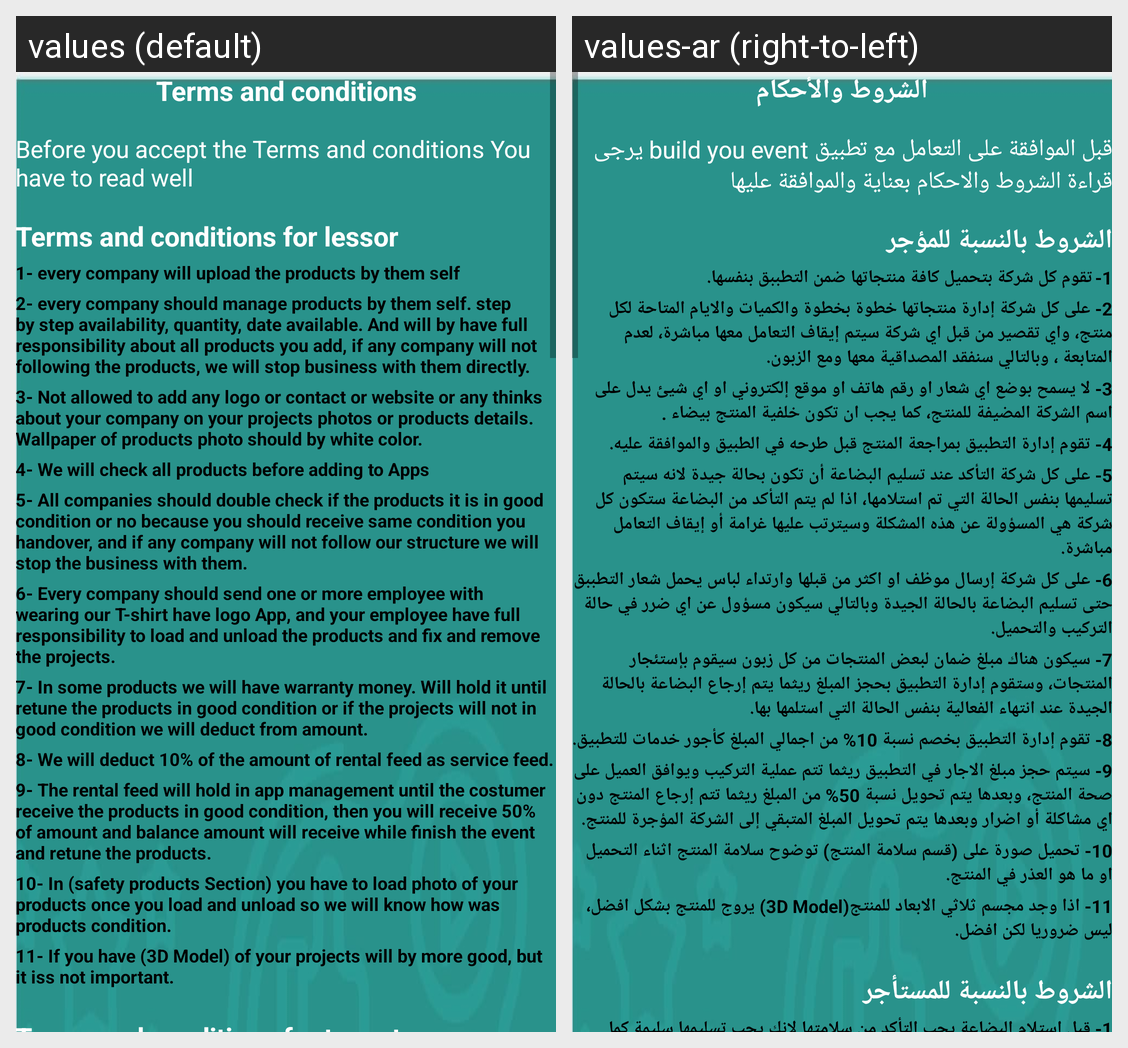

This grid shows one Android layout under two languages. Give, for every string resource on the screen, its name, the default text and each shown locale's text.
Android screen res/layout/auth_fragment_conditions.xml rendered under 2 locales, left to right: values (default), values-ar (right-to-left). Device: Nexus 5 (rendered at 1080×1920; each locale shown at half size, 540×960, under a caption strip naming it); theme AppTheme.
Strings drawn on this screen, with the default value and each locale's value (text and hints the layout hard-codes, and strings that could not be matched under every locale, appear in the picture but are not listed):

conditionss
  values: Terms and conditions
  values-ar: الشروط والأحكام

condition_title
  values: Before you accept the Terms and conditions You have to read well
  values-ar: قبل الموافقة على التعامل مع تطبيق build you event يرجى قراءة الشروط والاحكام بعناية والموافقة عليها

condition_user
  values: Terms and conditions for lessor
  values-ar: الشروط بالنسبة للمؤجر

user_condition1
  values: 1- every company will upload the products by them self
  values-ar: 1-	تقوم كل شركة بتحميل كافة منتجاتها ضمن التطببق بنفسها.

user_condition2
  values: 2- every company should manage products by them self. step by step availability, quantity, date available. And will by have full responsibility about all products you add, if any company will not following the products, we will stop business with them directly.
  values-ar: 2- على كل شركة إدارة منتجاتها خطوة بخطوة والكميات والايام المتاحة لكل منتج، واي تقصير من قبل اي شركة سيتم إيقاف التعامل معها مباشرة، لعدم المتابعة ، وبالتالي سنفقد المصداقية معها ومع الزبون.

user_condition3
  values: 3- Not allowed to add any logo or contact or website or any thinks about your company on your projects photos or products details. Wallpaper of products photo should by white color.
  values-ar: 3- لا يسمح بوضع اي شعار او رقم هاتف او موقع إلكتروني او اي شيئ يدل على اسم الشركة المضيفة للمنتج، كما يجب ان تكون خلفية المنتج بيضاء .

user_condition4
  values: 4- We will check all products before adding to Apps
  values-ar: 4- تقوم إدارة التطبيق بمراجعة المنتج قبل طرحه في الطبيق والموافقة عليه.

user_condition5
  values: 5- All companies should double check if the products it is in good condition or no because you should receive same condition you handover, and if any company will not follow our structure we will stop the business with them.
  values-ar: 5- على كل شركة التأكد عند تسليم البضاعة أن تكون بحالة جيدة لانه سيتم تسليمها بنفس الحالة التي تم استلامها، اذا لم يتم التأكد من البضاعة ستكون كل شركة هي المسؤولة عن هذه المشكلة وسيترتب عليها غرامة أو إيقاف التعامل مباشرة.

user_condition6
  values: 6- Every company should send one or more employee with wearing our T-shirt have logo App, and your employee have full responsibility to load and unload the products and fix and remove the projects.
  values-ar: 6- على كل شركة إرسال موظف او اكثر من قبلها وارتداء لباس يحمل شعار التطببق حتى تسليم البضاعة بالحالة الجيدة وبالتالي سيكون مسؤول عن اي ضرر في حالة التركيب والتحميل.

user_condition7
  values: 7- In some products we will have warranty money. Will hold it until retune the products in good condition or if the projects will not in good condition we will deduct from amount.
  values-ar: 7- سيكون هناك مبلغ ضمان لبعض المنتجات من كل زبون سيقوم بإستئجار المنتجات، وستقوم إدارة التطبيق بحجز المبلغ ريثما يتم إرجاع البضاعة بالحالة الجيدة عند انتهاء الفعالية بنفس الحالة التي استلمها بها.

user_condition8
  values: 8- We will deduct 10% of the amount of rental feed as service feed.
  values-ar: 8- تقوم إدارة التطبيق بخصم نسبة 10% من اجمالي المبلغ كأجور خدمات للتطبيق.

user_condition9
  values: 9- The rental feed will hold in app management until the costumer receive the products in good condition, then you will receive 50% of amount and balance amount will receive while finish the event and retune the products.
  values-ar: 9- سيتم حجز مبلغ الاجار في التطبيق ريثما تتم عملية التركيب ويوافق العميل على صحة المنتج، وبعدها يتم تحويل نسبة 50% من المبلغ ريثما تتم إرجاع المنتج دون اي مشاكلة أو اضرار وبعدها يتم تحويل المبلغ المتبقي إلى الشركة المؤجرة للمنتج.

user_condition10
  values: 10- In (safety products Section) you have to load photo of your products once you load and unload so we will know how was products condition.
  values-ar: 10- تحميل صورة على (قسم سلامة المنتج) توضوح سلامة المنتج اثناء التحميل او ما هو العذر في المنتج.

user_condition11
  values: 11- If you have (3D Model) of your projects will by more good, but it iss not important.
  values-ar: 11- اذا وجد مجسم ثلاثي الابعاد للمنتج(3D Model) يروج للمنتج بشكل افضل، ليس ضروريا لكن افضل.
